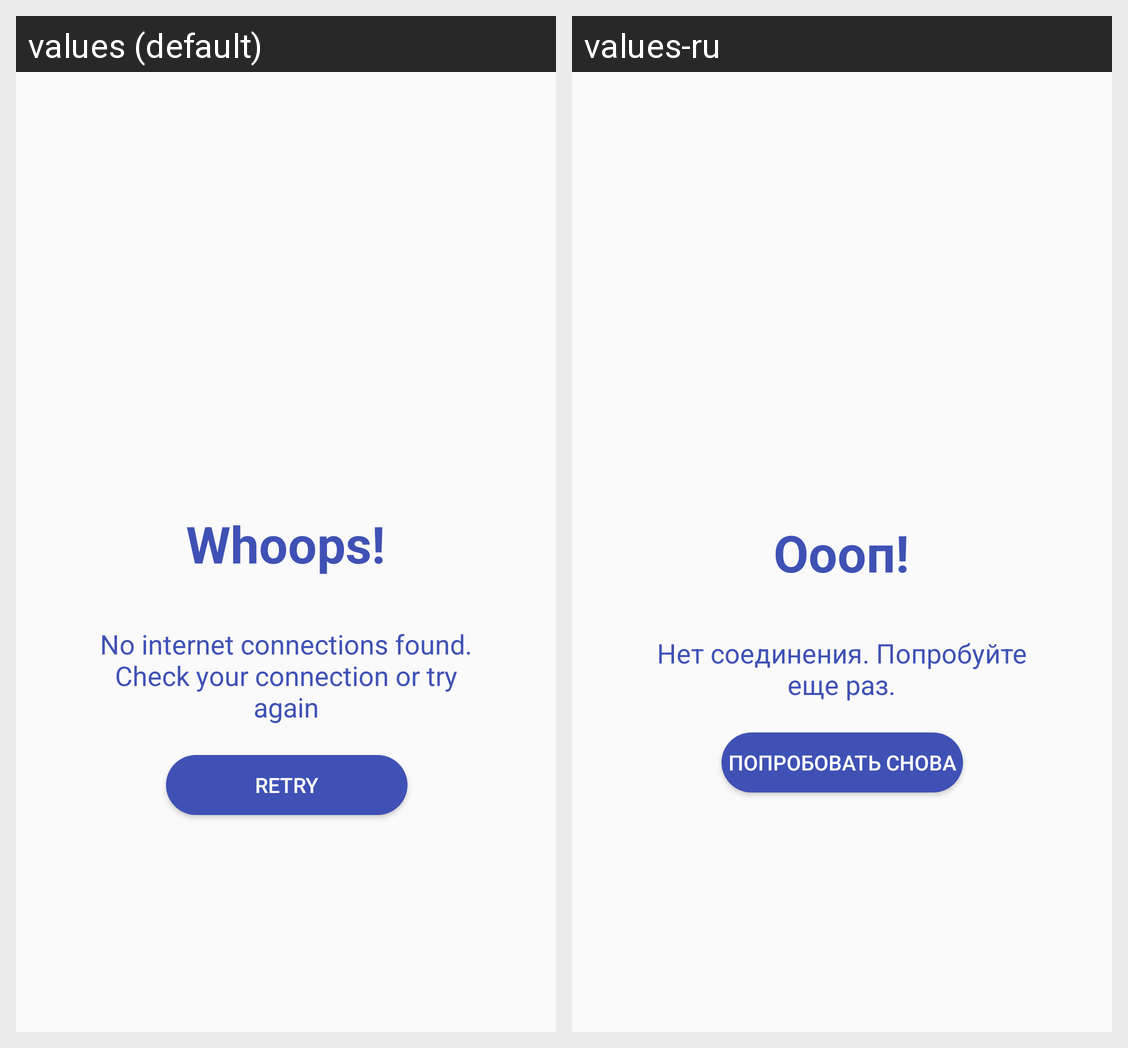

Strings drawn on this Android screen and how each of the app's shown locales translates them:
Android screen res/layout/no_internet_connection_layout.xml rendered under 2 locales, left to right: values (default), values-ru. Device: Nexus 5 (rendered at 1080×1920; each locale shown at half size, 540×960, under a caption strip naming it); theme AppTheme.NoActionBar.
Strings drawn on this screen, with the default value and each locale's value (text and hints the layout hard-codes, and strings that could not be matched under every locale, appear in the picture but are not listed):

net_alert_message
  values: Whoops!
  values-ru: Оооп!

net_not_available
  values: No internet connections found. Check your connection or try again
  values-ru: Нет соединения. Попробуйте еще раз.

net_internet_not_available_button_name
  values: Retry
  values-ru: Попробовать снова
